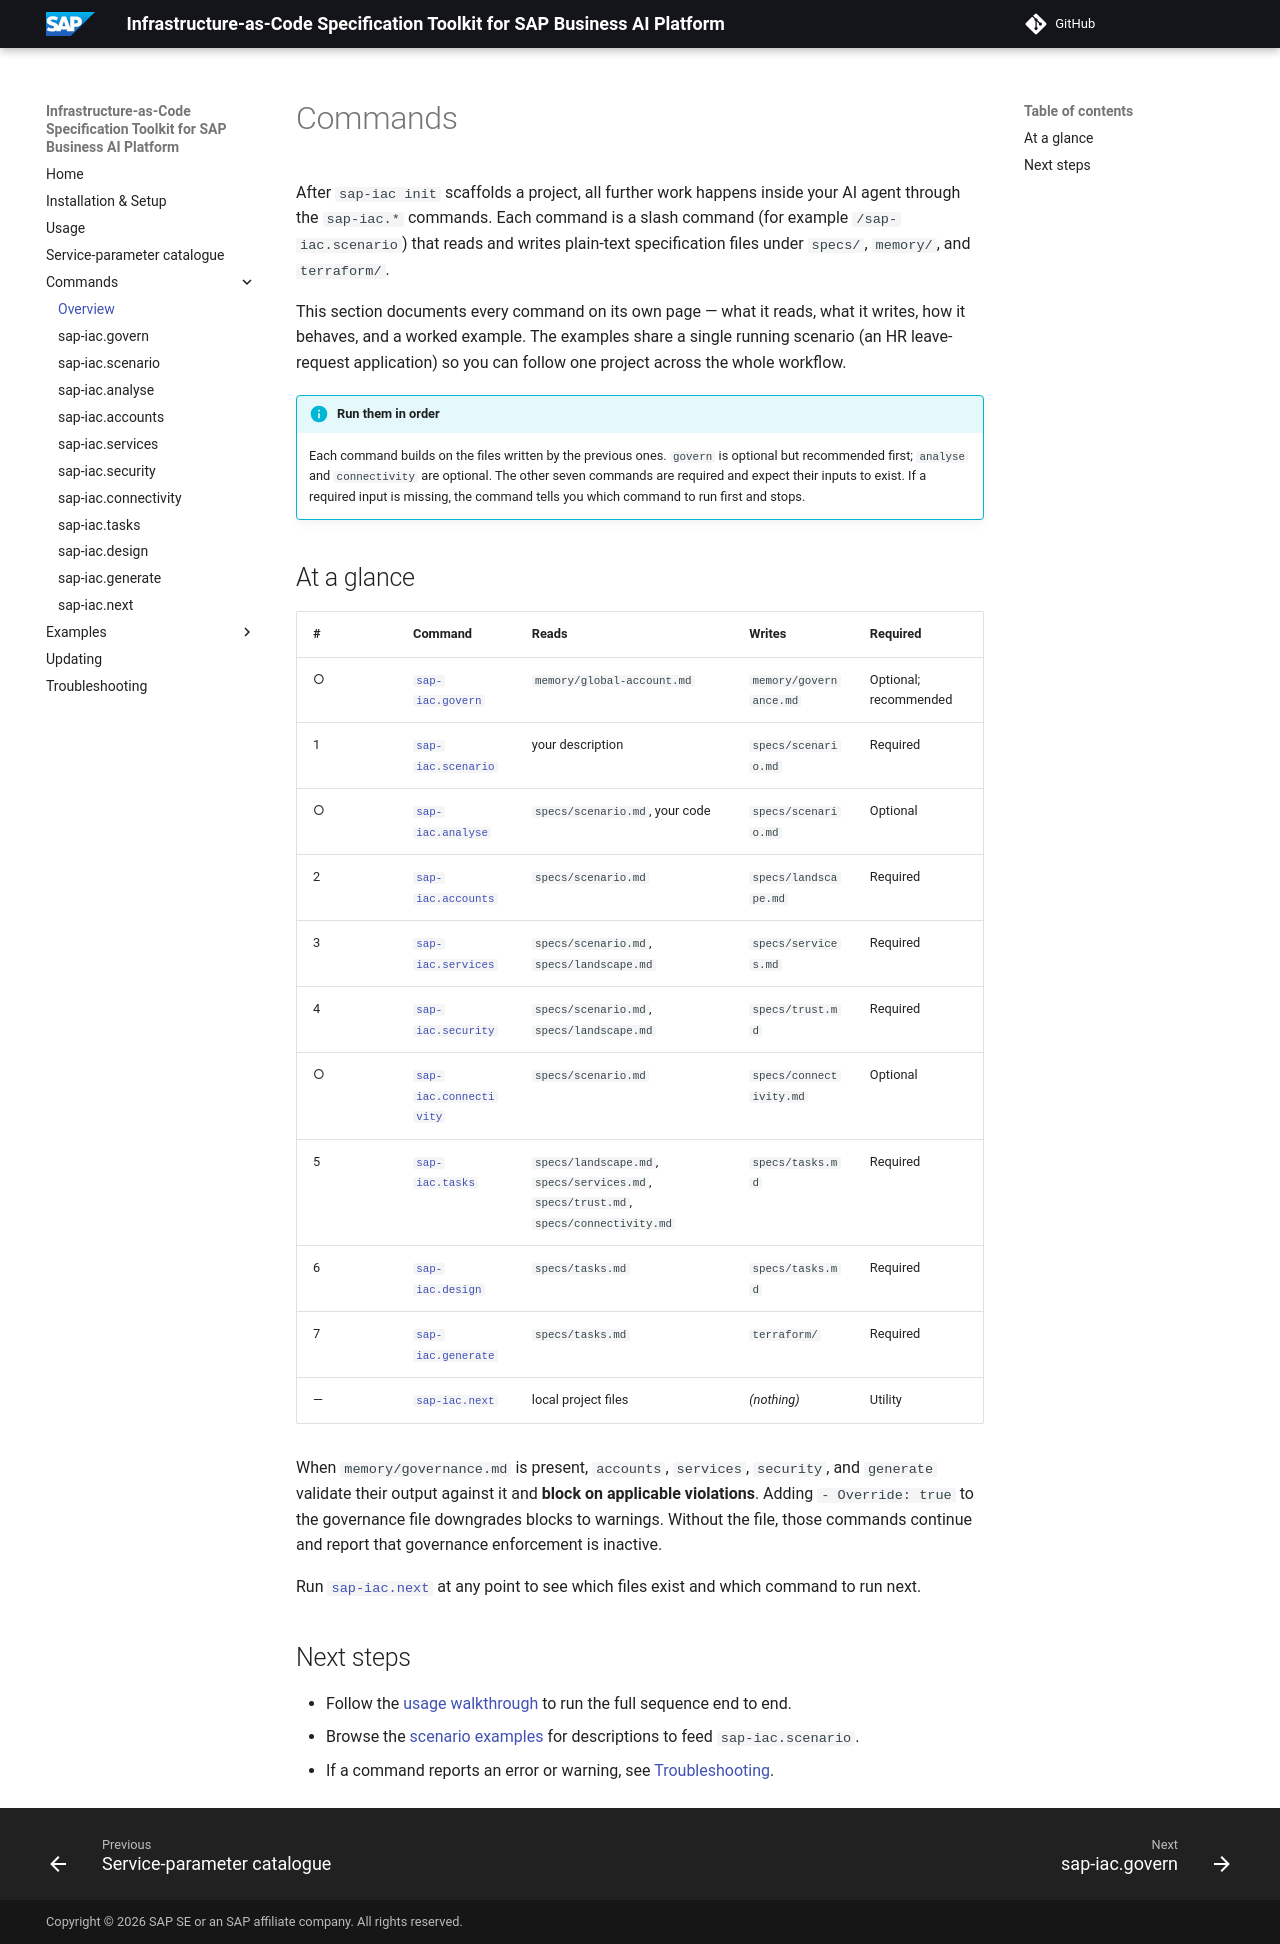

repository: SAP/iac-spec-kit-for-sap-business-ai-platform · page: commands/index.html · generator: mkdocs

# Commands

After `sap-iac init` scaffolds a project, all further work happens inside your AI agent through the `sap-iac.*` commands. Each command is a slash command (for example `/sap-iac.scenario`) that reads and writes plain-text specification files under `specs/`, `memory/`, and `terraform/`.

This section documents every command on its own page — what it reads, what it writes, how it behaves, and a worked example. The examples share a single running scenario (an HR leave-request application) so you can follow one project across the whole workflow.

!!! info "Run them in order"
    Each command builds on the files written by the previous ones. `govern` is optional but recommended first; `analyse` and `connectivity` are optional. The other seven commands are required and expect their inputs to exist. If a required input is missing, the command tells you which command to run first and stops.

## At a glance

| # | Command | Reads | Writes | Required |
|---|---|---|---|---|
| ○ | [`sap-iac.govern`](govern.md) | `memory/global-account.md` | `memory/governance.md` | Optional; recommended |
| 1 | [`sap-iac.scenario`](scenario.md) | your description | `specs/scenario.md` | Required |
| ○ | [`sap-iac.analyse`](analyse.md) | `specs/scenario.md`, your code | `specs/scenario.md` | Optional |
| 2 | [`sap-iac.accounts`](accounts.md) | `specs/scenario.md` | `specs/landscape.md` | Required |
| 3 | [`sap-iac.services`](services.md) | `specs/scenario.md`, `specs/landscape.md` | `specs/services.md` | Required |
| 4 | [`sap-iac.security`](security.md) | `specs/scenario.md`, `specs/landscape.md` | `specs/trust.md` | Required |
| ○ | [`sap-iac.connectivity`](connectivity.md) | `specs/scenario.md` | `specs/connectivity.md` | Optional |
| 5 | [`sap-iac.tasks`](tasks.md) | `specs/landscape.md`, `specs/services.md`, `specs/trust.md`, `specs/connectivity.md` | `specs/tasks.md` | Required |
| 6 | [`sap-iac.design`](design.md) | `specs/tasks.md` | `specs/tasks.md` | Required |
| 7 | [`sap-iac.generate`](generate.md) | `specs/tasks.md` | `terraform/` | Required |
| — | [`sap-iac.next`](next.md) | local project files | *(nothing)* | Utility |

When `memory/governance.md` is present, `accounts`, `services`, `security`, and `generate` validate their output against it and **block on applicable violations**. Adding `- Override: true` to the governance file downgrades blocks to warnings. Without the file, those commands continue and report that governance enforcement is inactive.

Run [`sap-iac.next`](next.md) at any point to see which files exist and which command to run next.

## Next steps

- Follow the [usage walkthrough](../walkthrough.md) to run the full sequence end to end.
- Browse the [scenario examples](../scenarios.md) for descriptions to feed `sap-iac.scenario`.
- If a command reports an error or warning, see [Troubleshooting](../troubleshooting.md).
